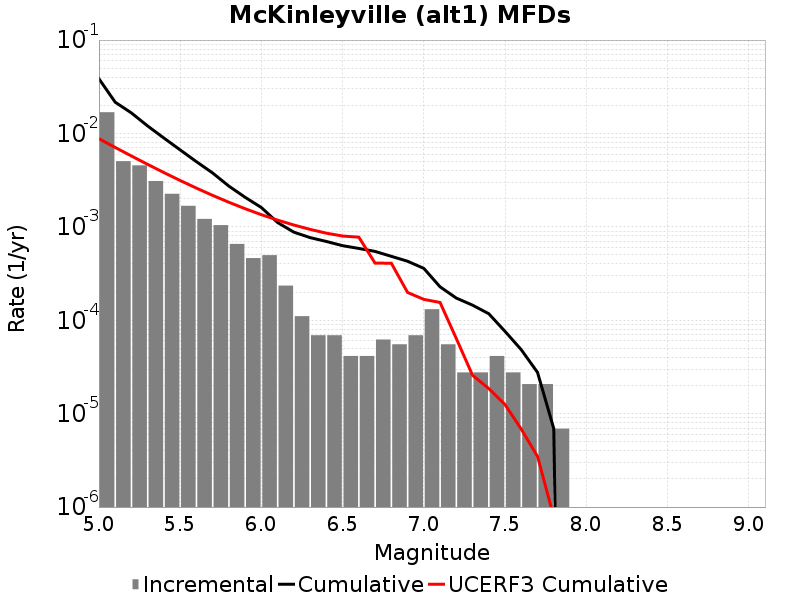

The data file committed next to this chart (first rows):
Magnitude, Incremental Rate, Cumulative Rate, UCERF3 Cumulative Rate
5.05, 0.01687, 0.0385, 0.008785
5.15, 0.005051, 0.02163, 0.007086
5.25, 0.004553, 0.01658, 0.005736
5.35, 0.003095, 0.01202, 0.004664
5.45, 0.002259, 0.008927, 0.003813
5.55, 0.001679, 0.006667, 0.003136
5.65, 0.001216, 0.004989, 0.002599
5.75, 0.001043, 0.003772, 0.002172
5.85, 6.5638346E-4, 0.002729, 0.001833
5.95, 4.6292308E-4, 0.002073, 0.001564
6.05, 4.974696E-4, 0.00161, 0.00135
6.15, 2.349162E-4, 0.001112, 0.00118
6.25, 1.105488E-4, 8.7748107E-4, 0.001046
6.35, 6.9092996E-5, 7.6693227E-4, 9.3995995E-4
6.45, 6.9092996E-5, 6.978393E-4, 8.55874E-4
6.55, 4.1455798E-5, 6.287463E-4, 7.975795E-4
6.65, 4.1455798E-5, 5.872905E-4, 7.75593E-4
6.75, 6.21837E-5, 5.458347E-4, 4.085699E-4
6.85, 5.52744E-5, 4.83651E-4, 4.0824828E-4
6.95, 6.9092996E-5, 4.283766E-4, 1.9841768E-4
7.05, 1.312767E-4, 3.592836E-4, 1.673484E-4
7.15, 5.52744E-5, 2.280069E-4, 1.550164E-4
7.25, 2.76372E-5, 1.727325E-4, 6.3731626E-5
7.35, 2.76372E-5, 1.450953E-4, 2.5761377E-5
7.45, 4.1455798E-5, 1.174581E-4, 1.8560038E-5
7.55, 2.76372E-5, 7.6002296E-5, 1.2500388E-5
7.65, 2.0727899E-5, 4.83651E-5, 6.817664E-6
7.75, 2.0727899E-5, 2.76372E-5, 3.4875134E-6
7.85, 6.9093E-6, 6.9093E-6, 7.860197E-7
7.95, 0.0, 0.0, 0.0
8.05, 0.0, 0.0, 0.0
8.15, 0.0, 0.0, 0.0
8.25, 0.0, 0.0, 0.0
8.35, 0.0, 0.0, 0.0
8.45, 0.0, 0.0, 0.0
8.55, 0.0, 0.0, 0.0
8.65, 0.0, 0.0, 0.0
8.75, 0.0, 0.0, 0.0
8.85, 0.0, 0.0, 0.0
8.95, 0.0, 0.0, 0.0
9.05, 0.0, 0.0, 0.0
